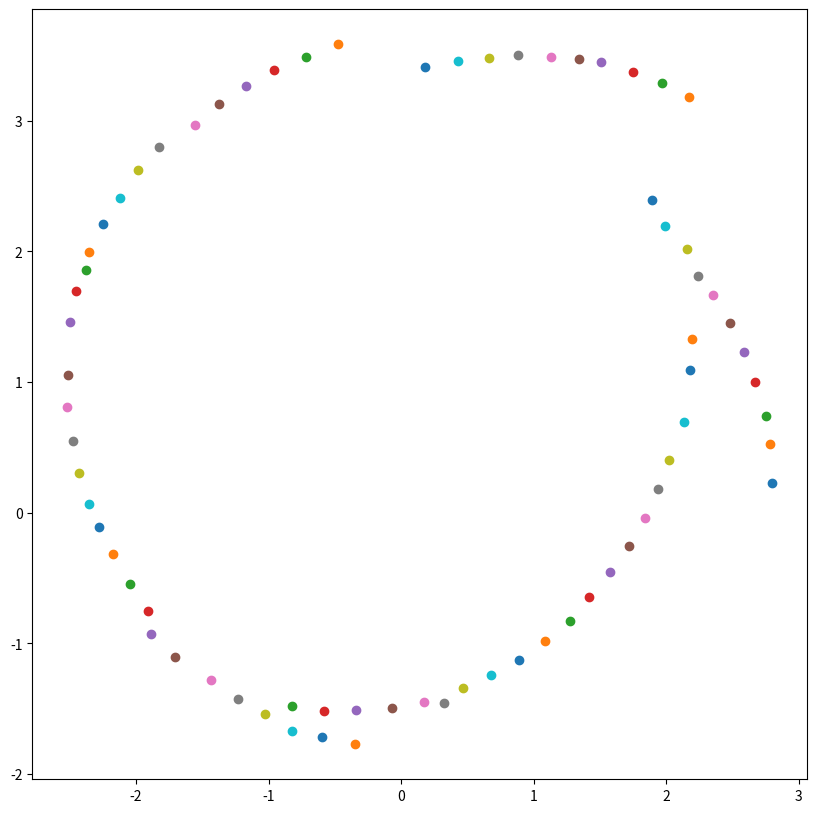

Write Python code to recreate this figure.
import numpy as np
import sympy.core
from sympy import *
import matplotlib.pyplot as plt

T1, T2, T3, T4, T5, T6 = 0.01, 45, 0.01, 0.01, 0.01, 0.01
D1, D3, D4, A2, A5 = 1, 1, 1, 1, 1

DH_PARAMS = [[0, -90, D1, T1],
             [-A2, 0, 0, T2 + 90],
             [0, 90, 0, T3 - 90],
             [0, -90, D3 + D4, T4],
             [A5, 0, 0, T5 - 90],
             [0, 0, 0, T6]]


DEG_2_RAD = np.pi / 180.0
RAD_2_DEG = 1 / DEG_2_RAD

TIME_2_DRAW = 5  # total time in which circle is to be drawn in seconds
TOTAL_ANGLE = 360  # degrees
D_THETA = DEG_2_RAD * TOTAL_ANGLE / TIME_2_DRAW  # angular speed
ANGULAR_STEP = 5  # get coordinate at every 360/10 degrees
TIME_STEP = (TIME_2_DRAW * ANGULAR_STEP) / TOTAL_ANGLE

INITIAL_X = 0.7*A2 + 0.7*D3 + 0.7*D4 + 0.7*A5  # starting x coordinate in meters
INITIAL_Y = 0  # starting y coordinate in meters
INITIAL_Z = D1 + 0.7*A2 + 0.7*D3 + 0.7*D4 + 0.7*A5  # starting z coordinate in meters

RADIUS = 0.7*A2 + 0.7*D3 + 0.7*D4 + 0.7*A5  # radius of the circle to be drawn in meters

# except for x and z axis, no change in other axis therefore derivative is ZERO
Z_VEL = ROLL_VEL = PITCH_VEL = YAW_VEL = 0



def get_val(val):
    """
    :param val: could be a string or a symbol
    :return: a symbol is input is a string else returns the val
    """
    if isinstance(val, str):
        return symbols(val)
    else:
        return val


def get_angles(angle, prefix=''):
    """
    :param angle: could be string or a symbol or value
    :param prefix: some number like 1, 2, 3 representing that specific angle
    :return: a symbolic representation of angles in cos and sin function
    """
    if isinstance(angle, str):
        c = 'c' + prefix + str(angle)
        s = 's' + prefix + str(angle)
        cos_angle = symbols(c)
        sin_angle = symbols(s)
    elif isinstance(angle, sympy.Basic):
        if len(angle.args) > 1:
            if angle.args[0] == 90:
                cos_angle = sin(-angle.args[1])
                sin_angle = cos(angle.args[1])
            else:
                cos_angle = cos(angle)
                sin_angle = sin(angle)
        else:
            cos_angle = cos(angle)
            sin_angle = sin(angle)
    else:
        cos_angle = np.cos(angle * DEG_2_RAD)
        sin_angle = np.sin(angle * DEG_2_RAD)

    return cos_angle, sin_angle


def get_transformation_matrix(dh_parameters):
    """
    :param dh_parameters:  [a, α, d, θ]
    :return: transformation A matrix for the specific dh parameters
    """
    # get values from dh params list
    a = get_val(dh_parameters[0])
    alpha = dh_parameters[1]
    d = get_val(dh_parameters[2])
    theta = dh_parameters[3]

    # assign symbols to cos and sin angles
    cos_alpha, sin_alpha = get_angles(alpha, 'a')
    cos_theta, sin_theta = get_angles(theta)

    """
    Ai = Rot(z, θi).Trans(z, di).Trans(x, ai).Rot(x,αi)
    """
    # get transformation matrix Ai
    T_i = Matrix([[cos_theta, -sin_theta * cos_alpha, sin_theta * sin_alpha, a * cos_theta],
                  [sin_theta, cos_theta * cos_alpha, -cos_theta * sin_alpha, a * sin_theta],
                  [0, sin_alpha, cos_alpha, d],
                  [0, 0, 0, 1]])
    return T_i.evalf(1)


def get_z_vector(matrix_0_i=None):
    """
    :param matrix_0_i: could be a matrix or None
    :return: first 3 elements of the third column of the matrix if not None, else returns a default value
    """
    if matrix_0_i is None:
        return Matrix([[0], [0], [1]])
    else:
        return Matrix([[matrix_0_i.col(-2)[0]], [matrix_0_i.col(-2)[1]], [matrix_0_i.col(-2)[2]]])


def get_end_effector_vector(matrix_0_i=None):
    """
    :param matrix_0_i: could be a matrix or None
    :return: first 3 elements of the last column of the matrix if not None, else returns a default value
    """
    if matrix_0_i is None:
        return Matrix([[0], [0], [0]])
    else:
        return Matrix([[matrix_0_i.col(-1)[0]], [matrix_0_i.col(-1)[1]], [matrix_0_i.col(-1)[2]]])


def get_jacobian(dh_params):
    """
    :param dh_params:  [a, α, d, θ] full dh parameter table
    :return: jacobidan matrix for the dh paramters table
    """

    # calculate individual transformation matrices
    T_0_1 = get_transformation_matrix(dh_params[0])
    T_1_2 = get_transformation_matrix(dh_params[1])
    T_2_3 = get_transformation_matrix(dh_params[2])
    T_3_4 = get_transformation_matrix(dh_params[3])
    T_4_5 = get_transformation_matrix(dh_params[4])
    T_5_6 = get_transformation_matrix(dh_params[5])


    # calculate transformation with the base frame
    T_0_2 = T_0_1 * T_1_2
    T_0_3 = T_0_2 * T_2_3
    T_0_4 = T_0_3 * T_3_4
    T_0_5 = T_0_4 * T_4_5
    T_0_6 = T_0_5 * T_5_6


    # calculate Z vector
    Z_0_0 = get_z_vector(None)
    Z_0_1 = get_z_vector(T_0_1)
    Z_0_2 = get_z_vector(T_0_2)
    Z_0_3 = get_z_vector(T_0_3)
    Z_0_4 = get_z_vector(T_0_4)
    Z_0_5 = get_z_vector(T_0_5)


    # calculate end-effector vector
    EF_0_0 = get_end_effector_vector(None)
    EF_0_1 = get_end_effector_vector(T_0_1)
    EF_0_2 = get_end_effector_vector(T_0_2)
    EF_0_3 = get_end_effector_vector(T_0_3)
    EF_0_4 = get_end_effector_vector(T_0_4)
    EF_0_5 = get_end_effector_vector(T_0_5)
    EF_0_6 = get_end_effector_vector(T_0_6)


    # angular velocity components
    Jw = [Z_0_0, Z_0_1, Z_0_2, Z_0_3, Z_0_4, Z_0_5]

    # linear velocity components
    Jv1 = Z_0_0.cross(EF_0_6 - EF_0_0)  # cross product of Z_0_0 with (On - O0)
    Jv2 = Z_0_1.cross(EF_0_6 - EF_0_1)  # cross product of Z_0_1 with (On - O1)
    Jv3 = Z_0_2.cross(EF_0_6 - EF_0_2)  # cross product of Z_0_2 with (On - O2)
    Jv4 = Z_0_3.cross(EF_0_6 - EF_0_3)  # cross product of Z_0_3 with (On - O3)
    Jv5 = Z_0_4.cross(EF_0_6 - EF_0_4)  # cross product of Z_0_4 with (On - O4)
    Jv6 = Z_0_5.cross(EF_0_6 - EF_0_5)  # cross product of Z_0_5 with (On - O5)

    Jv = [Jv1, Jv2, Jv3, Jv4, Jv5, Jv6]

    Jacobian = Matrix([Jv, Jw])

    return Jacobian


def get_inverse_mat(matrix):
    """
    :param matrix: could be a square or non-square matrix
    :return: pseudo inverse of the matrix
    """
    return matrix.pinv()


def update_joint_space(q_prev, current_q_dot):
    """
    :param q_prev: previous joint state value
    :param current_q_dot: current joint state velocity value
    :return current joint state value and updated previous joint state value

    Implemented the formula
    q_current= q_pervious + 𝑞̇_current . ∆t
    """
    q_curr = q_prev + current_q_dot * TIME_STEP * RAD_2_DEG
    q_prev = q_curr

    return q_curr, q_prev


def validate_inverse_kinematics():
    """
    :param dh_params: [a, α, d, θ] full dh parameters table
    :return: Void
    """

    # set initial joint angle values
    prev_q1 = DH_PARAMS[0][3]
    prev_q2 = DH_PARAMS[1][3]
    prev_q3 = DH_PARAMS[2][3]
    prev_q4 = DH_PARAMS[3][3]
    prev_q5 = DH_PARAMS[4][3]
    prev_q6 = DH_PARAMS[5][3]

    jacobians_and_joint_vel = []

    dh_params = DH_PARAMS

    """
    perform INVERSE KINEMATICS based on the desired end effector position and calculated inverse jacobian
    """
    for i in range(0, int(TOTAL_ANGLE), ANGULAR_STEP):
        # calculate jacobian for the DH parameters
        jacobian_matrix = get_jacobian(dh_params)

        """
        In polar coordinates, 
        x = rcos(theta)
        y = rsin(theta)

        x_vel = d/dt(x) = -rsin(theta)*d/dt(theta)
        y_vel = d/dt(y) = rcos(theta)*d/dt(theta)

        In our case we replace y by z as y is constant and we are drawing on x-z plane
        """
        x_vel = -RADIUS * np.sin(DEG_2_RAD * i) * D_THETA
        y_vel = RADIUS * np.cos(DEG_2_RAD * i) * D_THETA

        vel_matrix = Matrix([[x_vel], [y_vel], [Z_VEL], [ROLL_VEL], [PITCH_VEL], [YAW_VEL]])

        try:
            # calculate inverse of jacobian matrix
            jacobian_inverse = get_inverse_mat(jacobian_matrix)

            # calculate joint velocity matrix
            joint_vel_matrix = jacobian_inverse * vel_matrix

            # calculate theta1
            curr_q1, prev_q1 = update_joint_space(prev_q1, joint_vel_matrix[0])

            # calculate theta2
            curr_q2, prev_q2 = update_joint_space(prev_q2, joint_vel_matrix[1])

            # calculate theta4
            curr_q3, prev_q3 = update_joint_space(prev_q3, joint_vel_matrix[2])

            # calculate theta4
            curr_q4, prev_q4 = update_joint_space(prev_q4, joint_vel_matrix[3])

            # calculate theta5
            curr_q5, prev_q5 = update_joint_space(prev_q5, joint_vel_matrix[4])

            # calculate theta6
            curr_q6, prev_q6 = update_joint_space(prev_q6, joint_vel_matrix[5])

            # update DH parameters according to the new joint angles values
            dh_params = [[0, -90, D1, curr_q1],
                         [-A2, 0, 0, curr_q2+90],
                         [0, 90, 0, curr_q3-90],
                         [0, -90, D3 + D4, curr_q4],
                         [A5, 0, 0, curr_q5-90],
                         [0, 0, 0, curr_q6]]

            # save the jacobian and the joint velocity matrix to calculate the coordinates and draw the circle
            jacobians_and_joint_vel.append([jacobian_matrix, joint_vel_matrix])
        except Exception as e:
            print(e)

    # since all values are in meters we set limit of the plot so that we get a nice circle
    plt.figure(figsize=(10, 10))

    # set prev coordinate values to the initial values
    prev_x = INITIAL_X
    prev_y = INITIAL_Y

    """
    perform FORWARD KINEMATICS based on the calculated joint velocities and jacobian
    """
    for item in jacobians_and_joint_vel:
        jacobian = item[0]
        joint_velocity = item[1]

        # calculate end effector velocity
        end_effector_velocity = jacobian * joint_velocity

        # calculate current X position based on previous X coordinate and current X velocity
        curr_x = prev_x + end_effector_velocity[0] * TIME_STEP
        prev_x = curr_x

        # calculate current Z position based on previous Z coordinate and current Z velocity
        curr_y = prev_y + end_effector_velocity[1] * TIME_STEP
        prev_y = curr_y

        # generates a scatter plot
        plt.scatter(curr_x, curr_y)
        plt.pause(0.001)

    plt.show()


if __name__ == "__main__":

    validate_inverse_kinematics()
